The GitHub repository seo2730/keras_recycling_model contains a labelled image folder "keras_recycling_model" with 2 categories: can, plastic. Examples follow, each with its label.

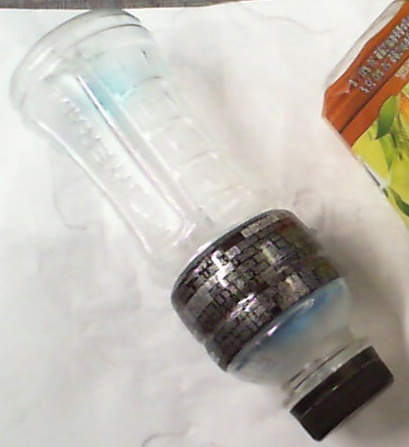
Label: plastic

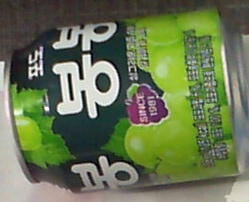
Label: can

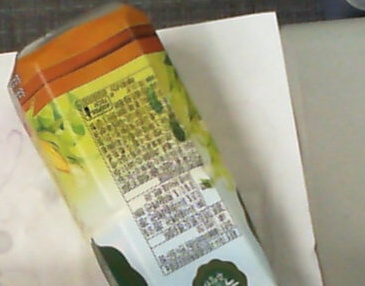
Label: plastic

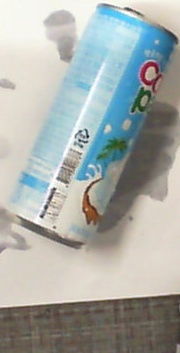
Label: can

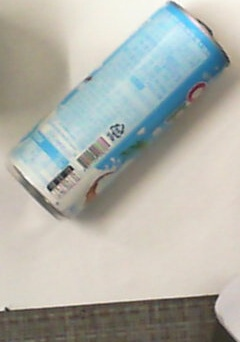
Label: can

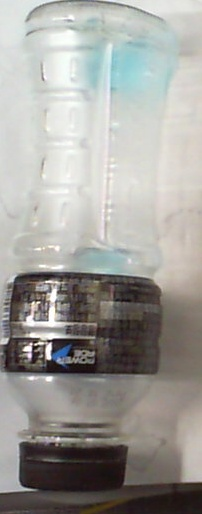
Label: plastic
